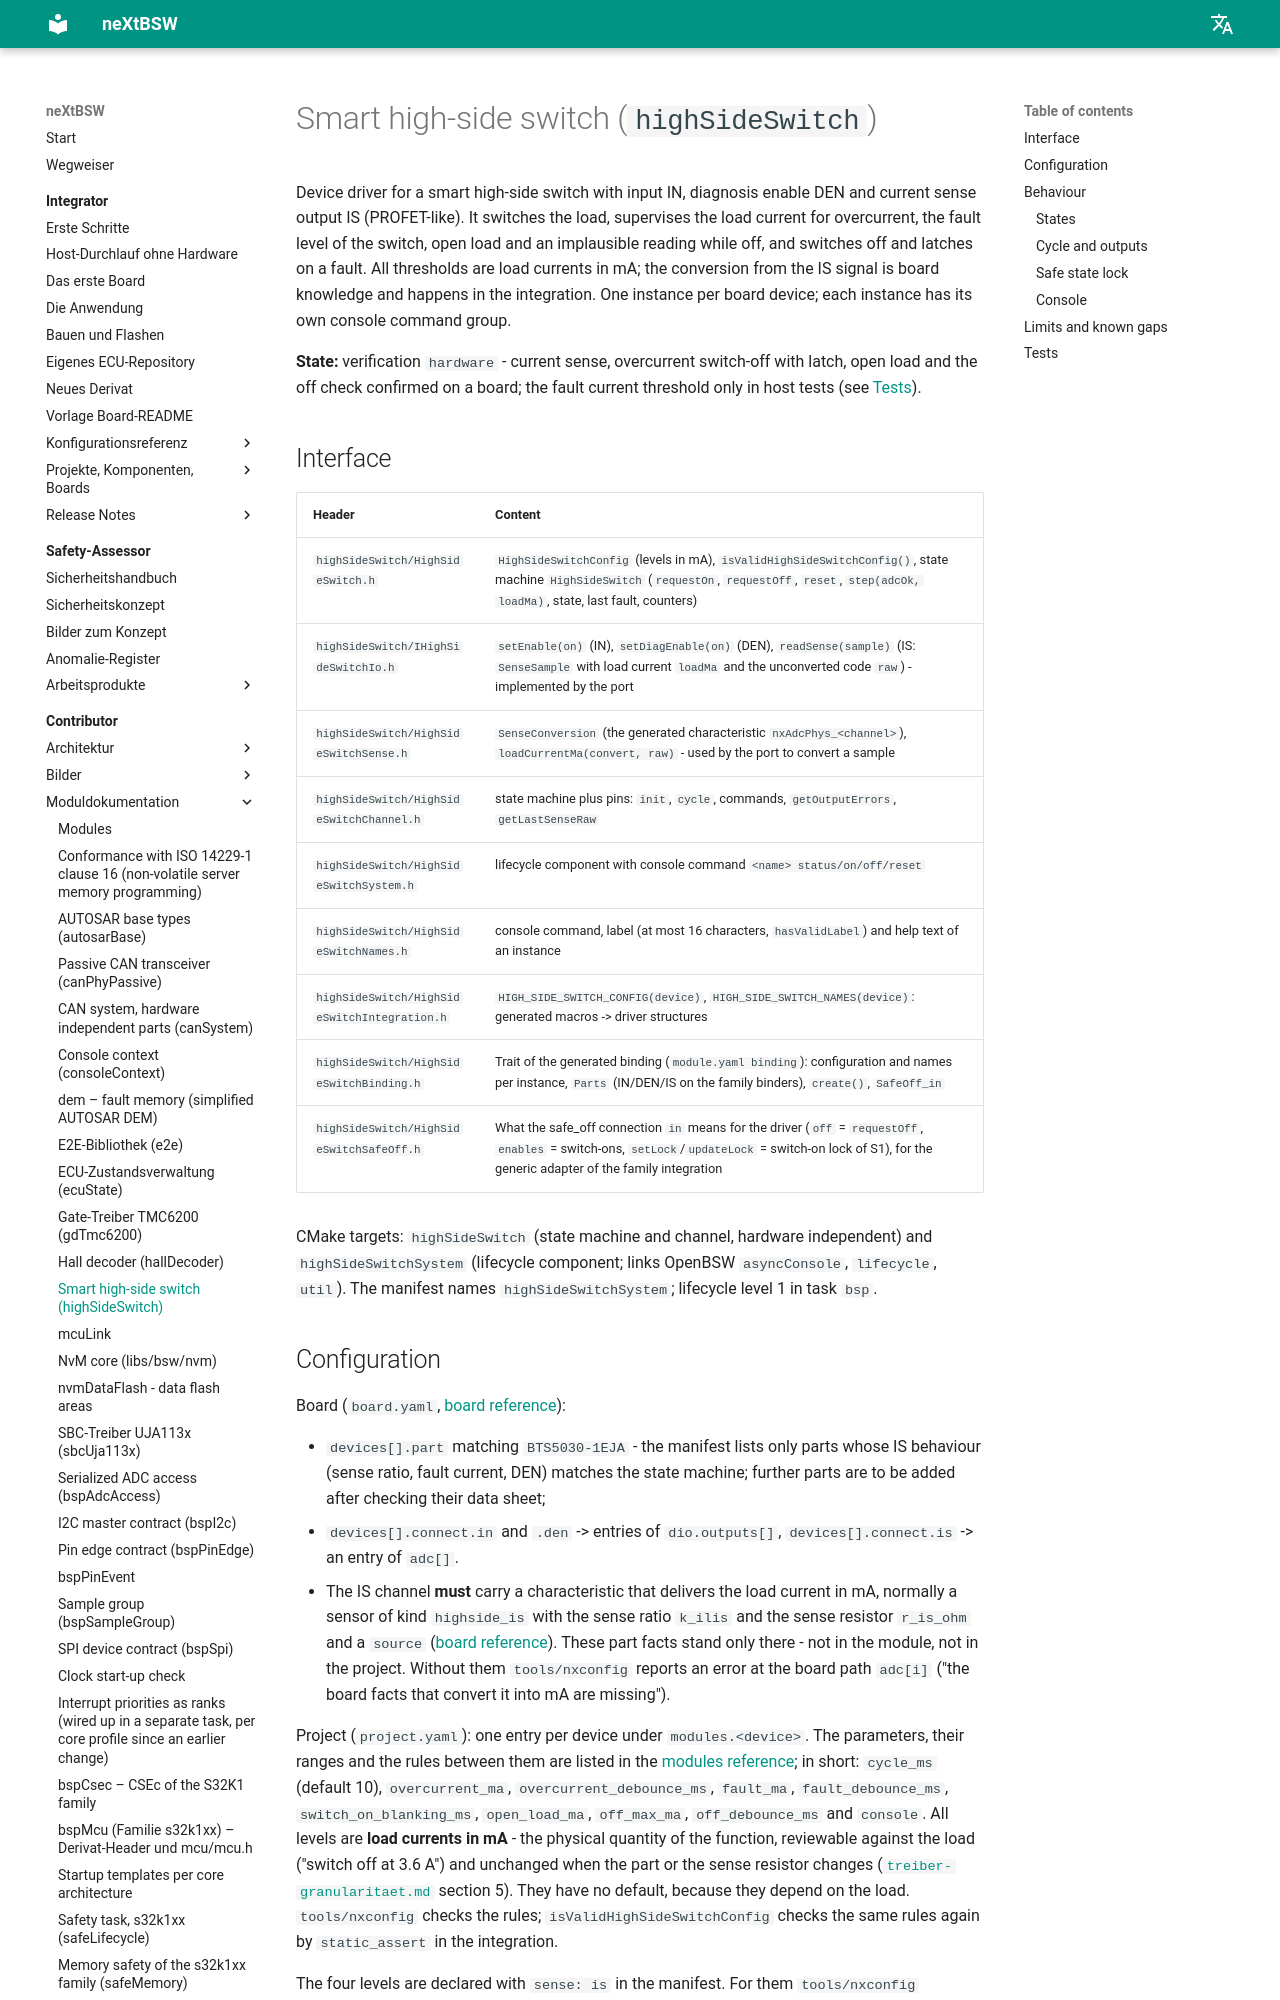

repository: danielsimonreinhardt/neXtBSW · page: 1.0.0/en/libs/bsw/highSideSwitch/doc/highSideSwitch/index.html · generator: mkdocs

# Smart high-side switch (`highSideSwitch`)

Device driver for a smart high-side switch with input IN, diagnosis enable DEN and current sense output IS
(PROFET-like). It switches the load, supervises the load current for overcurrent, the fault level of the switch,
open load and an implausible reading while off, and switches off and latches on a fault. All thresholds are load
currents in mA; the conversion from the IS signal is board knowledge and happens in the integration. One instance per board
device; each instance has its own console command group.

**State:** verification `hardware` - current sense, overcurrent switch-off with latch, open load and the off check
confirmed on a board; the fault current threshold only in host tests (see [Tests](#tests)).

## Interface

| Header | Content |
|---|---|
| `highSideSwitch/HighSideSwitch.h` | `HighSideSwitchConfig` (levels in mA), `isValidHighSideSwitchConfig()`, state machine `HighSideSwitch` (`requestOn`, `requestOff`, `reset`, `step(adcOk, loadMa)`, state, last fault, counters) |
| `highSideSwitch/IHighSideSwitchIo.h` | `setEnable(on)` (IN), `setDiagEnable(on)` (DEN), `readSense(sample)` (IS: `SenseSample` with load current `loadMa` and the unconverted code `raw`) - implemented by the port |
| `highSideSwitch/HighSideSwitchSense.h` | `SenseConversion` (the generated characteristic `nxAdcPhys_<channel>`), `loadCurrentMa(convert, raw)` - used by the port to convert a sample |
| `highSideSwitch/HighSideSwitchChannel.h` | state machine plus pins: `init`, `cycle`, commands, `getOutputErrors`, `getLastSenseRaw` |
| `highSideSwitch/HighSideSwitchSystem.h` | lifecycle component with console command `<name> status/on/off/reset` |
| `highSideSwitch/HighSideSwitchNames.h` | console command, label (at most 16 characters, `hasValidLabel`) and help text of an instance |
| `highSideSwitch/HighSideSwitchIntegration.h` | `HIGH_SIDE_SWITCH_CONFIG(device)`, `HIGH_SIDE_SWITCH_NAMES(device)`: generated macros -> driver structures |
| `highSideSwitch/HighSideSwitchBinding.h` | ARCH-66: trait of the generated binding (`module.yaml binding`): configuration and names per instance, `Parts` (IN/DEN/IS on the family binders), `create()`, `SafeOff_in` |
| `highSideSwitch/HighSideSwitchSafeOff.h` | ARCH-66: what the safe_off connection `in` means for the driver (`off` = `requestOff`, `enables` = switch-ons, `setLock`/`updateLock` = switch-on lock of S1), for the generic adapter of the family integration |

CMake targets: `highSideSwitch` (state machine and channel, hardware independent) and `highSideSwitchSystem`
(lifecycle component; links OpenBSW `asyncConsole`, `lifecycle`, `util`). The manifest names
`highSideSwitchSystem`; lifecycle level 1 in task `bsp`.
